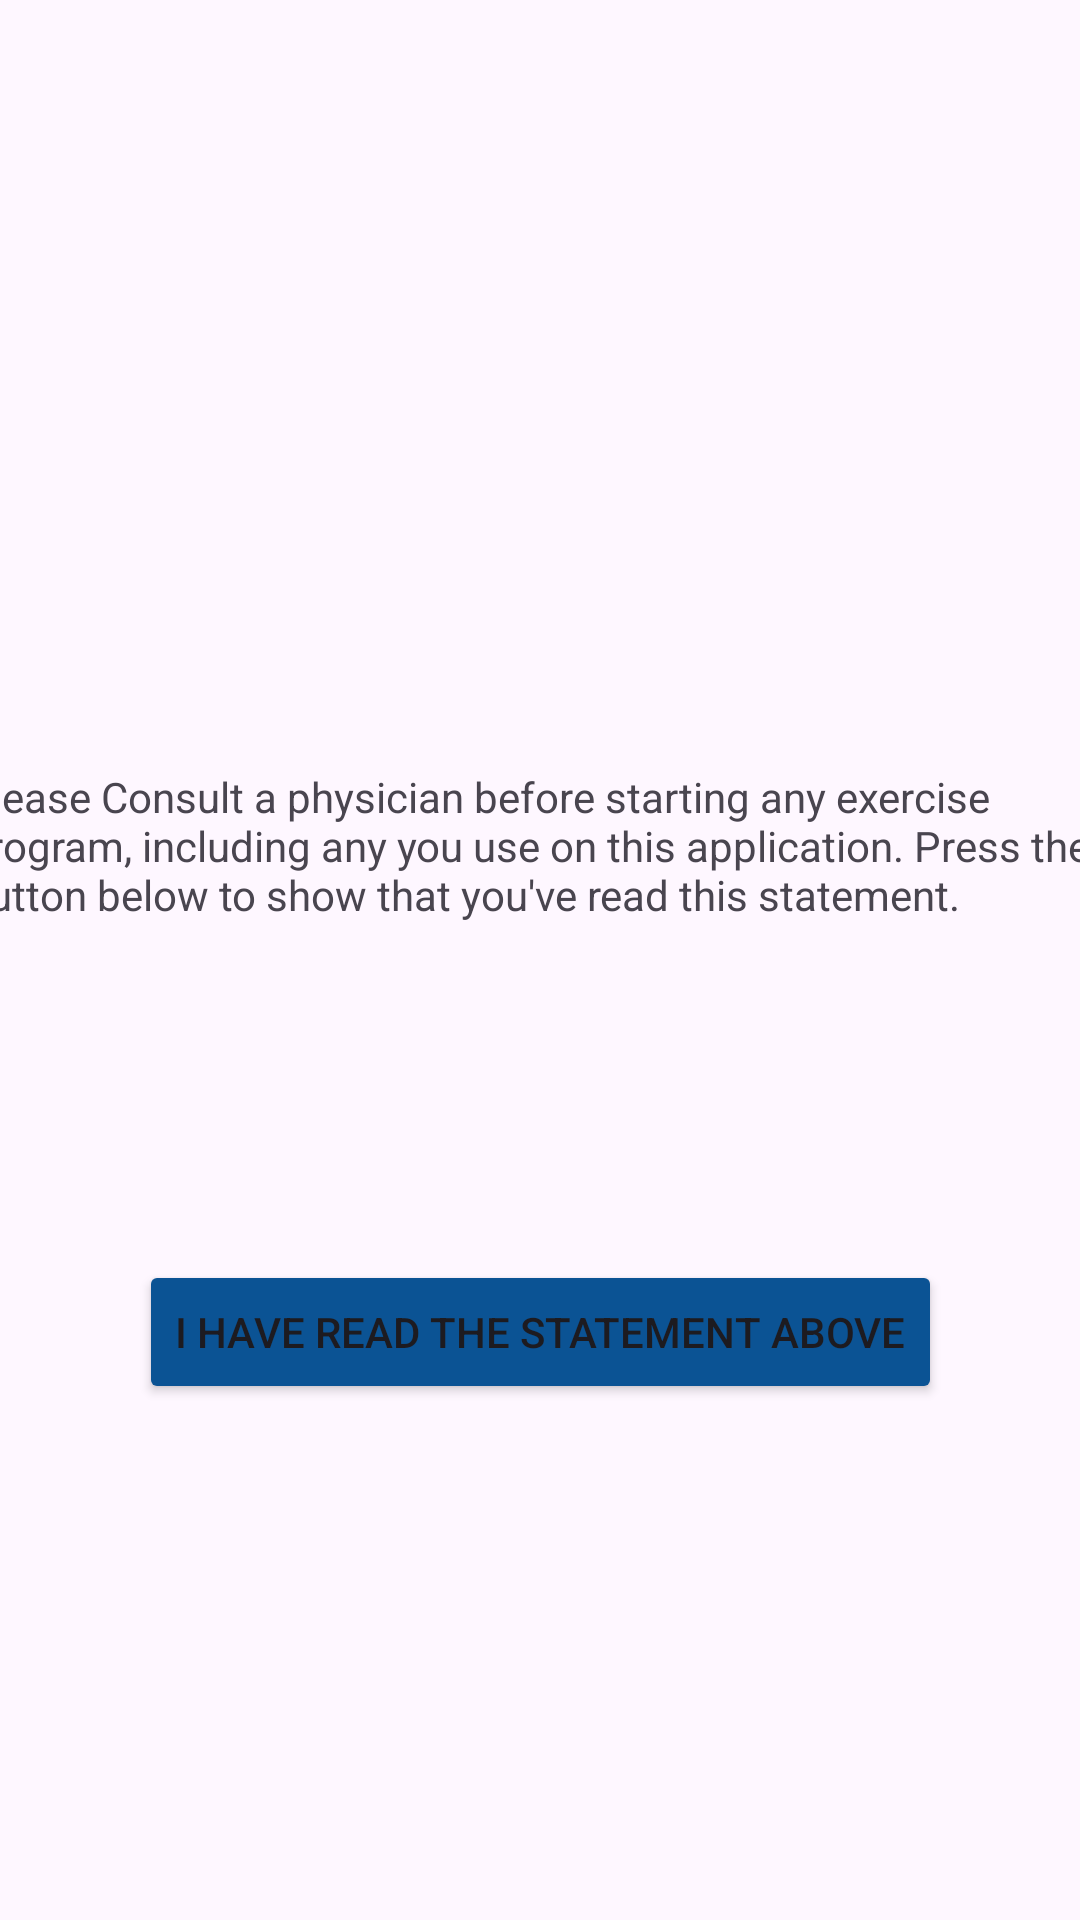

Here is an Android app screen rendered from its layout file. Give the layout XML and the strings, colors and styles it references.
<!-- AndroidManifest.xml: application theme Theme.Further -->
<!-- res/layout/activity_cycle.xml -->
<?xml version="1.0" encoding="utf-8"?>
<androidx.constraintlayout.widget.ConstraintLayout xmlns:android="http://schemas.android.com/apk/res/android"
    xmlns:app="http://schemas.android.com/apk/res-auto"
    xmlns:tools="http://schemas.android.com/tools"
    android:layout_width="match_parent"
    android:layout_height="match_parent"
    tools:context=".CycleActivity">

    <TextView
        android:id="@+id/textView3"
        android:layout_width="384dp"
        android:layout_height="128dp"
        android:text="Please Consult a physician before starting any exercise program, including any you use on this application. Press the button below to show that you've read this statement."
        app:layout_constraintBottom_toBottomOf="parent"
        app:layout_constraintEnd_toEndOf="parent"
        app:layout_constraintStart_toStartOf="parent"
        app:layout_constraintTop_toTopOf="parent" />

    <Button
        android:id="@+id/button3"
        android:layout_width="wrap_content"
        android:layout_height="wrap_content"
        android:layout_marginTop="36dp"
        android:text="I have read the statement above"
        app:layout_constraintEnd_toEndOf="parent"
        app:layout_constraintStart_toStartOf="parent"
        android:backgroundTint="@color/blue"
        app:layout_constraintTop_toBottomOf="@+id/textView3" />
</androidx.constraintlayout.widget.ConstraintLayout>
<!-- resources referenced by this layout -->
<resources>
  <color name="blue">#0b5394</color>
  <style name="Theme.Further" parent="Base.Theme.Further" />
  <style name="Base.Theme.Further" parent="Theme.Material3.DayNight.NoActionBar">
          
          
      </style>
</resources>
